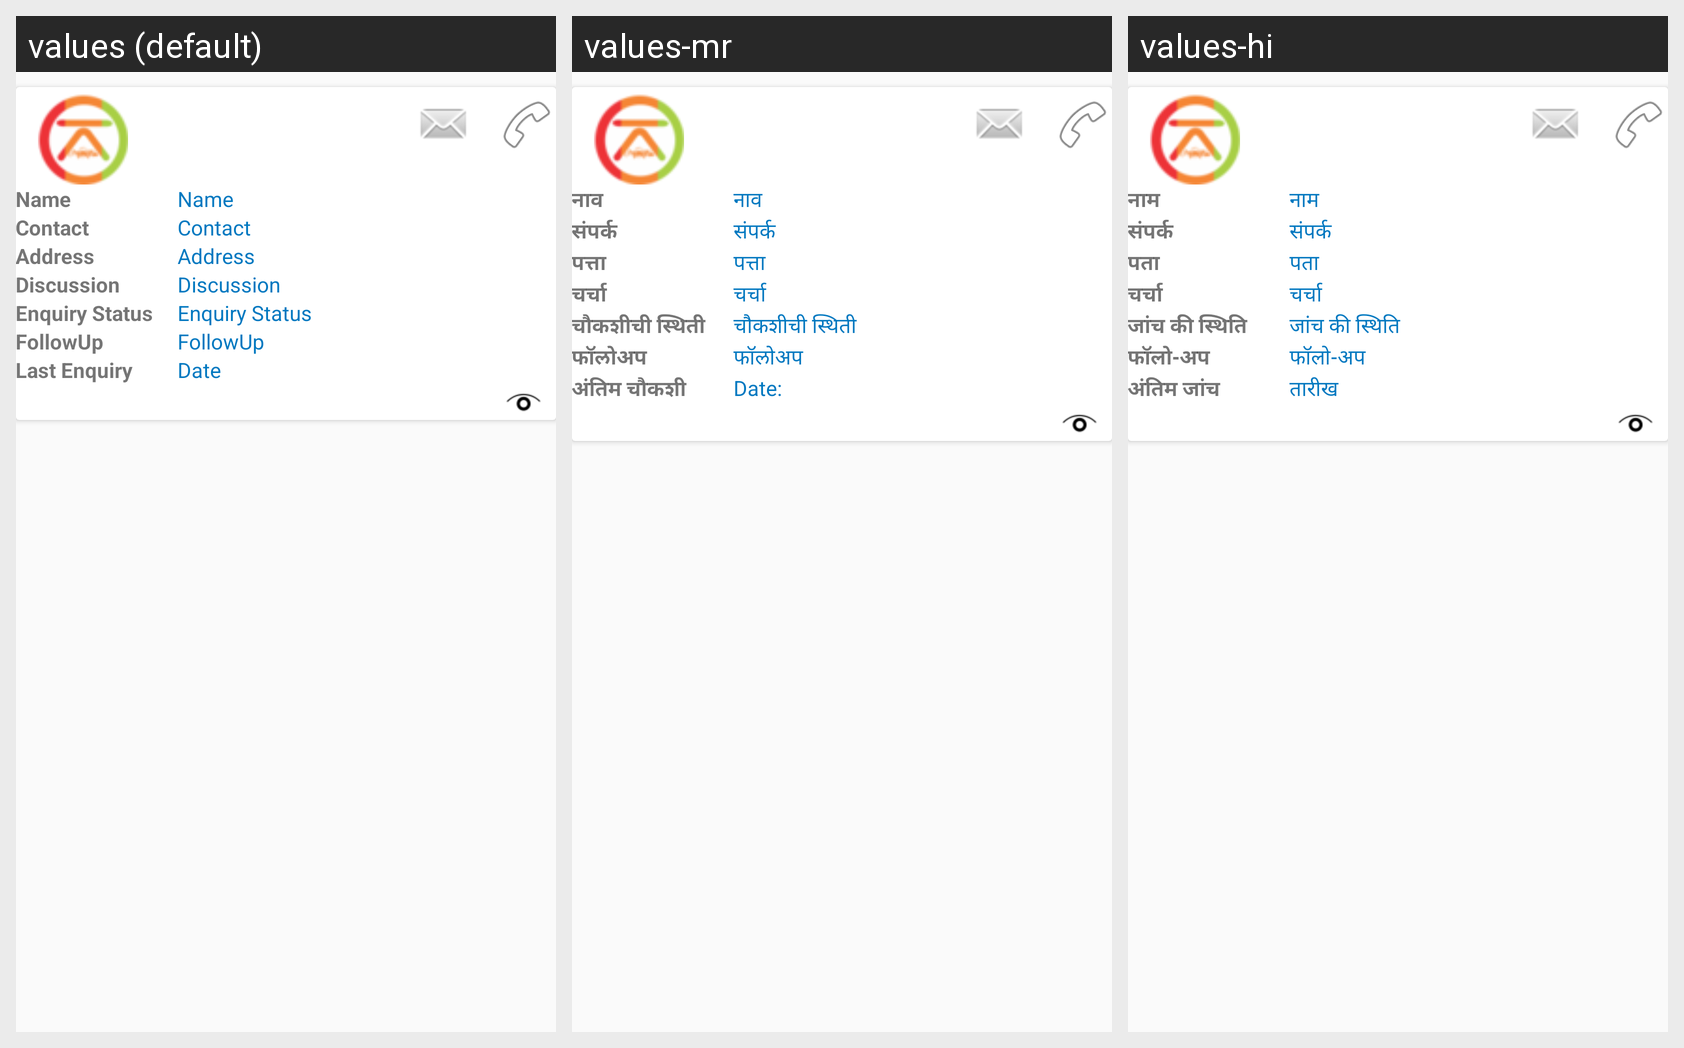

Here is an Android app screen in its default locale and in the app's own translations. Write out the translated-string differences for the strings that appear on this screen.
Android screen res/layout/custom_person_data.xml rendered under 3 locales, left to right: values (default), values-mr, values-hi. Device: Nexus 5 (rendered at 1080×1920; each locale shown at half size, 540×960, under a caption strip naming it); theme AppTheme.
Strings drawn on this screen, with the default value and each locale's value (text and hints the layout hard-codes, and strings that could not be matched under every locale, appear in the picture but are not listed):

names
  values: Name
  values-mr: नाव
  values-hi: नाम

contact_no
  values: Contact
  values-mr: संपर्क
  values-hi: संपर्क

address
  values: Address
  values-mr: पत्ता
  values-hi: पता

discussion
  values: Discussion
  values-mr: चर्चा
  values-hi: चर्चा

enquiry_status
  values: Enquiry Status
  values-mr: चौकशीची स्थिती
  values-hi: जांच की स्थिति

follow_up
  values: FollowUp
  values-mr: फॉलोअप
  values-hi: फॉलो-अप

last_enquiry
  values: Last Enquiry
  values-mr: अंतिम चौकशी
  values-hi: अंतिम जांच

date
  values: Date
  values-mr: Date:
  values-hi: तारीख
